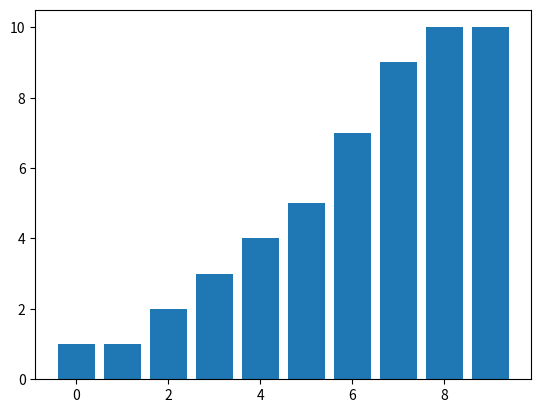

The matplotlib source for this figure:
from random import randint
import matplotlib.pyplot as plt

LENGTH = 10
_list = [randint(0, LENGTH) for i in range(LENGTH)]

for i in range(LENGTH - 1):
    flag = True
    for j in range(LENGTH - i - 1):
        if _list[j] > _list[j + 1]:
            _list[j], _list[j + 1] = _list[j + 1], _list[j]
            flag = False
        plt.title("bubble sort")
        plt.bar(range(LENGTH), _list)
        plt.pause(0.005)
        plt.clf()
    if flag:
        break
plt.bar(range(LENGTH), _list)
plt.show()

# هر خونه رو با خونه بعدش مقایسه میکنه و در هر پیمایش کامل بزرگترین مقدار میره خونه اخر